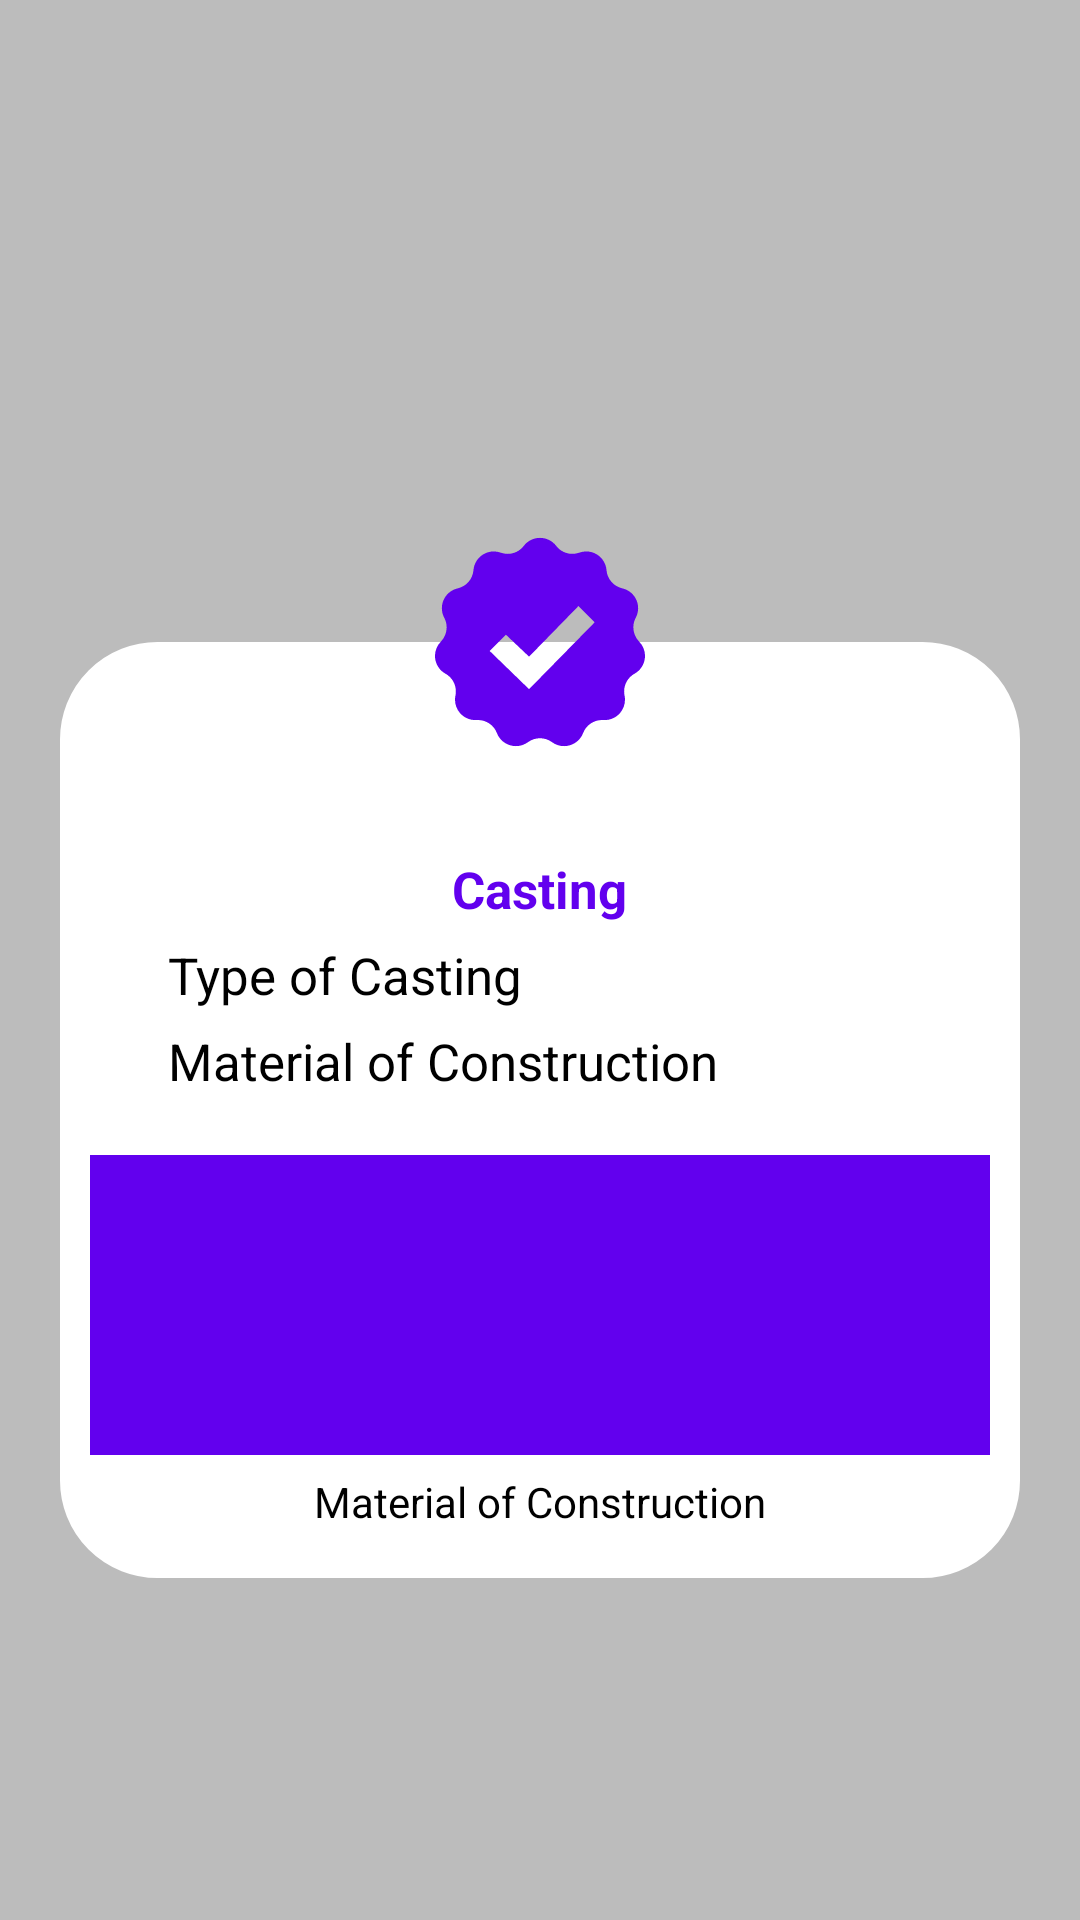

Layout XML and referenced resources for this Android screen:
<!-- AndroidManifest.xml: application theme Theme.Valves -->
<!-- res/layout/activity_more_details.xml -->
<?xml version="1.0" encoding="utf-8"?>
<RelativeLayout xmlns:android="http://schemas.android.com/apk/res/android"

    android:layout_width="match_parent"
    android:layout_height="match_parent"
    android:gravity="center"
    android:background="@color/colorTransparent"
    android:orientation="vertical"
    xmlns:app="http://schemas.android.com/apk/res-auto"
    xmlns:tools="http://schemas.android.com/tools">

    <LinearLayout
        android:layout_width="match_parent"
        android:layout_height="wrap_content"
        android:layout_marginLeft="20dp"
        android:layout_marginTop="100dp"
        android:layout_marginRight="20dp"
        android:background="@drawable/rounded_alert_dialog"
        android:orientation="vertical">

        <ImageView
            android:id="@+id/more_cancel_btn"
            android:layout_width="30dp"
            android:layout_height="30dp"
            android:layout_gravity="end"
            android:layout_marginTop="5dp"
            android:layout_marginEnd="10dp"
            android:background="@drawable/ic_baseline_close_24"
            android:contentDescription="@string/cancel" />


        <RelativeLayout
            android:id="@+id/more_cast_layout"
            android:layout_width="match_parent"
            android:layout_height="wrap_content"
            android:layout_marginLeft="20dp"
            android:layout_marginTop="10dp"
            android:layout_marginRight="20dp"
            android:layout_marginBottom="20dp">


            <TextView
                android:id="@+id/heading_cast_more"
                android:layout_width="wrap_content"
                android:layout_height="wrap_content"
                android:layout_centerHorizontal="true"
                android:layout_marginTop="16dp"
                android:text="@string/casting"
                android:textColor="@color/purple_700"
                android:textSize="17sp"
                android:textStyle="bold" />

            <LinearLayout

                android:id="@+id/linear2"
                android:layout_width="match_parent"
                android:layout_height="wrap_content"
                android:layout_below="@id/heading_cast_more"
                android:layout_marginTop="6dp"
                android:gravity="center_horizontal"
                android:orientation="horizontal"
                android:visibility="gone">

                <TextView
                    android:id="@+id/size_no_display"
                    android:layout_width="wrap_content"
                    android:layout_height="wrap_content"
                    android:layout_gravity="center_horizontal"
                    android:layout_marginStart="12dp"
                    android:text="@string/size"
                    android:textColor="@color/black"
                    android:textSize="17sp" />

                <TextView
                    android:id="@+id/class_display"
                    android:layout_width="wrap_content"
                    android:layout_height="wrap_content"
                    android:layout_gravity="center_horizontal"
                    android:layout_marginStart="12dp"
                    android:text="@string/class_casting"
                    android:textColor="@color/black"
                    android:textSize="17sp" />
            </LinearLayout>

            <TextView
                android:id="@+id/toc_displaya"
                android:layout_width="match_parent"
                android:layout_height="wrap_content"
                android:layout_below="@+id/linear2"
                android:layout_marginStart="6dp"
                android:layout_marginTop="6dp"
                android:layout_marginEnd="6dp"
                android:text="@string/type_of_casting"
                android:textColor="@color/black"
                android:textSize="17sp" />

            <TextView
                android:id="@+id/moc_display"
                android:layout_width="match_parent"
                android:layout_height="wrap_content"
                android:layout_below="@+id/toc_displaya"
                android:layout_marginStart="6dp"
                android:layout_marginTop="6dp"
                android:layout_marginEnd="6dp"
                android:text="@string/material_of_construction"
                android:textColor="@color/black"
                android:textSize="17sp" />

            <TextView
                android:id="@+id/third_textview"
                android:layout_width="match_parent"
                android:layout_height="wrap_content"
                android:layout_below="@+id/moc_display"
                android:layout_marginStart="6dp"
                android:layout_marginTop="6dp"
                android:layout_marginEnd="6dp"
                android:text="@string/material_of_construction"
                android:textColor="@color/black"
                android:textSize="17sp"
                android:visibility="gone" />


        </RelativeLayout>


        <ImageView
            android:id="@+id/barcode_display"
            android:layout_width="300dp"
            android:layout_height="100dp"
            android:layout_gravity="center_horizontal"
            android:contentDescription="@string/appbar_scrolling_view_behavior"
            android:src="@color/purple_700" />

        <TextView
            android:id="@+id/barcode_number_display"
            android:layout_width="wrap_content"
            android:layout_height="wrap_content"
            android:layout_gravity="center_horizontal"
            android:layout_marginStart="6dp"
            android:layout_marginTop="6dp"
            android:layout_marginEnd="6dp"
            android:layout_marginBottom="6dp"
            android:text="@string/material_of_construction"
            android:textColor="@color/black" />
    </LinearLayout>
    <ImageView
        android:layout_width="70dp"
        android:layout_height="70dp"
        android:layout_marginTop="65dp"
        android:id="@+id/storyset"
        android:layout_centerHorizontal="true"
        android:background="@drawable/ic_iconmonstr_check_mark_6"
        android:contentDescription="@string/app_name" />


</RelativeLayout>
<!-- resources referenced by this layout -->
<resources>
  <color name="black">#FF000000</color>
  <color name="colorTransparent">#43000000</color>
  <color name="purple_700">#6200EE</color>
  <!-- drawable ic_iconmonstr_check_mark_6 (drawable) -->
  <vector android:autoMirrored="true" android:height="24dp"
      android:viewportHeight="24" android:viewportWidth="24"
      android:width="24dp" xmlns:android="http://schemas.android.com/apk/res/android">
  
      <path android:fillColor="@color/purple_700" android:pathData="M23.334,11.96c-0.713,-0.726 -0.872,-1.829 -0.393,-2.727 0.342,-0.64 0.366,-1.401 0.064,-2.062 -0.301,-0.66 -0.893,-1.142 -1.601,-1.302 -0.991,-0.225 -1.722,-1.067 -1.803,-2.081 -0.059,-0.723 -0.451,-1.378 -1.062,-1.77 -0.609,-0.393 -1.367,-0.478 -2.05,-0.229 -0.956,0.347 -2.026,0.032 -2.642,-0.776 -0.44,-0.576 -1.124,-0.915 -1.85,-0.915 -0.725,0 -1.409,0.339 -1.849,0.915 -0.613,0.809 -1.683,1.124 -2.639,0.777 -0.682,-0.248 -1.44,-0.163 -2.05,0.229 -0.61,0.392 -1.003,1.047 -1.061,1.77 -0.082,1.014 -0.812,1.857 -1.803,2.081 -0.708,0.16 -1.3,0.642 -1.601,1.302s-0.277,1.422 0.065,2.061c0.479,0.897 0.32,2.001 -0.392,2.727 -0.509,0.517 -0.747,1.242 -0.644,1.96s0.536,1.347 1.17,1.7c0.888,0.495 1.352,1.51 1.144,2.505 -0.147,0.71 0.044,1.448 0.519,1.996 0.476,0.549 1.18,0.844 1.902,0.798 1.016,-0.063 1.953,0.54 2.317,1.489 0.259,0.678 0.82,1.195 1.517,1.399 0.695,0.204 1.447,0.072 2.031,-0.357 0.819,-0.603 1.936,-0.603 2.754,0 0.584,0.43 1.336,0.562 2.031,0.357 0.697,-0.204 1.258,-0.722 1.518,-1.399 0.363,-0.949 1.301,-1.553 2.316,-1.489 0.724,0.046 1.427,-0.249 1.902,-0.798 0.475,-0.548 0.667,-1.286 0.519,-1.996 -0.207,-0.995 0.256,-2.01 1.145,-2.505 0.633,-0.354 1.065,-0.982 1.169,-1.7s-0.135,-1.443 -0.643,-1.96zM10.75,17.39l-4.5,-4.364 1.857,-1.857 2.643,2.506 5.643,-5.784 1.857,1.857 -7.5,7.642z"/>
  </vector>
  <!-- drawable rounded_alert_dialog (drawable) -->
  <?xml version="1.0" encoding="utf-8"?>
  <shape xmlns:android="http://schemas.android.com/apk/res/android">
      <solid
          android:color="#FFFFFF"/>
      <corners
          android:radius="30dp" />
      <stroke android:color="#FFFFFF" android:width="5dp"/>
      <padding
          android:left="10dp"
          android:top="10dp"
          android:right="10dp"
          android:bottom="10dp" />
  </shape>
  <string name="app_name">Valves</string>
  <string name="cancel">Cancel</string>
  <string name="casting">Casting</string>
  <string name="class_casting">Class</string>
  <string name="material_of_construction">Material of Construction</string>
  <string name="size">Size</string>
  <string name="type_of_casting">Type of Casting</string>
  <style name="Theme.Valves" parent="Theme.MaterialComponents.DayNight.NoActionBar">
          
          <item name="colorPrimary">@color/purple_500</item>
          <item name="colorPrimaryVariant">@color/purple_700</item>
          <item name="colorOnPrimary">@color/white</item>
          
          <item name="colorSecondary">@color/teal_200</item>
          <item name="colorSecondaryVariant">@color/teal_700</item>
          <item name="colorOnSecondary">@color/black</item>
          
          <item name="android:statusBarColor" tools:targetApi="l">?attr/colorPrimaryVariant</item>
          
      </style>
  <color name="purple_500">#FFFFFF</color>
  <color name="white">#FFFFFFFF</color>
  <color name="teal_200">#FF03DAC5</color>
  <color name="teal_700">#FF018786</color>
</resources>
